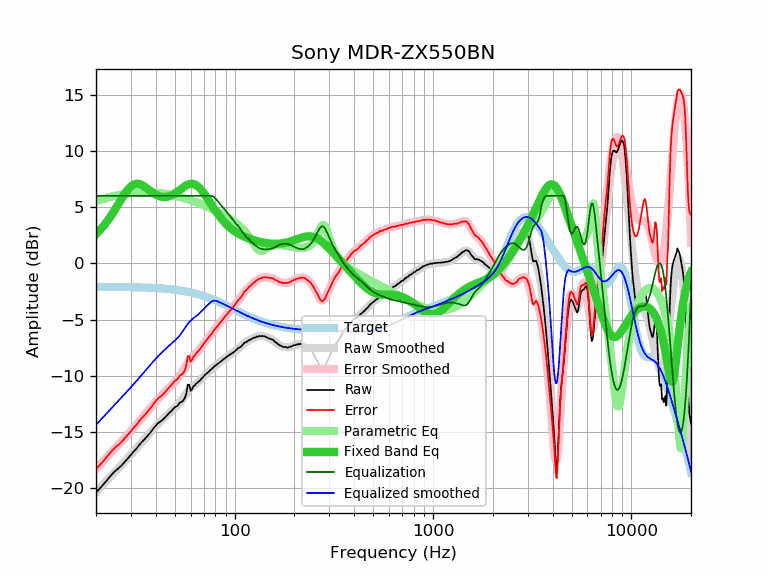

The data file committed next to this chart (first rows):
frequency, raw, error, smoothed, error_smoothed, equalization, parametric_eq, equalized_raw, equalized_smoothed, target
20, -20.36, -18.28, -20.35, -18.27, 6.00, 2.61, -14.36, -14.35, -2.08
21, -19.97, -17.89, -19.94, -17.86, 6.00, 2.99, -13.97, -13.94, -2.08
22, -19.56, -17.48, -19.56, -17.48, 6.00, 3.40, -13.56, -13.56, -2.08
23, -19.15, -17.06, -19.19, -17.11, 6.00, 3.85, -13.15, -13.19, -2.08
24, -18.77, -16.68, -18.84, -16.75, 6.00, 4.33, -12.77, -12.84, -2.09
25, -18.44, -16.35, -18.50, -16.41, 6.00, 4.82, -12.44, -12.50, -2.09
26, -18.21, -16.11, -18.18, -16.09, 6.00, 5.31, -12.21, -12.18, -2.09
27, -17.93, -15.83, -17.88, -15.78, 6.00, 5.78, -11.93, -11.88, -2.10
28, -17.62, -15.52, -17.58, -15.48, 6.00, 6.21, -11.62, -11.58, -2.10
29, -17.31, -15.20, -17.29, -15.19, 6.00, 6.57, -11.31, -11.29, -2.10
30, -17.02, -14.91, -17.00, -14.90, 6.00, 6.84, -11.02, -11.00, -2.11
31, -16.70, -14.58, -16.72, -14.61, 6.00, 7.01, -10.70, -10.72, -2.11
32, -16.47, -14.35, -16.45, -14.33, 6.00, 7.08, -10.47, -10.45, -2.12
33, -16.14, -14.01, -16.17, -14.05, 6.00, 7.06, -10.14, -10.17, -2.13
34, -15.89, -13.75, -15.91, -13.77, 6.00, 6.97, -9.89, -9.91, -2.13
35, -15.67, -13.53, -15.65, -13.50, 6.00, 6.84, -9.67, -9.65, -2.14
36, -15.42, -13.27, -15.39, -13.24, 6.00, 6.69, -9.42, -9.39, -2.15
37, -15.18, -13.02, -15.15, -12.99, 6.00, 6.53, -9.18, -9.15, -2.16
38, -14.94, -12.77, -14.91, -12.74, 6.00, 6.37, -8.94, -8.91, -2.17
39, -14.65, -12.47, -14.69, -12.51, 6.00, 6.23, -8.65, -8.69, -2.18
40, -14.44, -12.25, -14.48, -12.29, 6.00, 6.12, -8.44, -8.48, -2.19
41, -14.21, -12.01, -14.28, -12.08, 6.00, 6.02, -8.21, -8.28, -2.20
42, -14.08, -11.87, -14.09, -11.88, 6.00, 5.95, -8.08, -8.09, -2.21
43, -13.96, -11.73, -13.91, -11.69, 6.00, 5.91, -7.96, -7.91, -2.22
44, -13.79, -11.55, -13.74, -11.50, 6.00, 5.90, -7.79, -7.74, -2.24
45, -13.61, -11.35, -13.58, -11.32, 6.00, 5.90, -7.61, -7.58, -2.25
46, -13.42, -11.15, -13.42, -11.15, 6.00, 5.93, -7.42, -7.42, -2.27
47, -13.26, -10.97, -13.27, -10.99, 6.00, 5.98, -7.26, -7.27, -2.28
48, -13.12, -10.82, -13.13, -10.82, 6.00, 6.04, -7.12, -7.13, -2.30
49, -12.93, -10.61, -12.99, -10.67, 6.00, 6.13, -6.93, -6.99, -2.32
50, -12.78, -10.44, -12.85, -10.51, 6.00, 6.22, -6.78, -6.85, -2.34
51, -12.71, -10.35, -12.70, -10.34, 6.00, 6.32, -6.71, -6.70, -2.36
52, -12.56, -10.18, -12.54, -10.16, 6.00, 6.43, -6.56, -6.54, -2.38
53, -12.36, -9.96, -12.37, -9.97, 6.00, 6.54, -6.36, -6.37, -2.40
54, -12.31, -9.88, -12.18, -9.75, 6.00, 6.65, -6.31, -6.18, -2.42
55, -12.20, -9.75, -11.97, -9.52, 6.00, 6.75, -6.20, -5.97, -2.45
56, -11.97, -9.50, -11.76, -9.29, 6.00, 6.85, -5.97, -5.76, -2.47
57, -11.61, -9.11, -11.56, -9.06, 6.00, 6.93, -5.61, -5.56, -2.50
58, -10.77, -8.24, -11.37, -8.85, 6.00, 6.99, -4.77, -5.37, -2.52
59, -10.80, -8.25, -11.21, -8.66, 6.00, 7.04, -4.80, -5.21, -2.55
60, -11.33, -8.75, -11.08, -8.50, 6.00, 7.07, -5.33, -5.08, -2.58
61, -11.17, -8.56, -10.97, -8.36, 6.00, 7.07, -5.17, -4.97, -2.61
62, -10.92, -8.28, -10.87, -8.23, 6.00, 7.05, -4.92, -4.87, -2.64
63, -10.84, -8.17, -10.78, -8.11, 6.00, 7.01, -4.84, -4.78, -2.67
64, -10.68, -7.98, -10.69, -7.99, 6.00, 6.95, -4.68, -4.69, -2.70
65, -10.60, -7.87, -10.59, -7.86, 6.00, 6.86, -4.60, -4.59, -2.73
66, -10.48, -7.71, -10.49, -7.72, 6.00, 6.76, -4.48, -4.49, -2.76
67, -10.40, -7.60, -10.37, -7.58, 6.00, 6.65, -4.40, -4.37, -2.80
68, -10.25, -7.41, -10.26, -7.43, 6.00, 6.52, -4.25, -4.26, -2.83
69, -10.13, -7.26, -10.14, -7.27, 6.00, 6.37, -4.13, -4.14, -2.87
70, -10.02, -7.11, -10.03, -7.12, 6.00, 6.23, -4.02, -4.03, -2.90
71, -9.90, -6.96, -9.92, -6.98, 6.00, 6.07, -3.90, -3.92, -2.94
72, -9.80, -6.82, -9.81, -6.83, 6.00, 5.91, -3.80, -3.81, -2.98
73, -9.73, -6.71, -9.71, -6.69, 6.00, 5.75, -3.73, -3.71, -3.02
74, -9.62, -6.56, -9.61, -6.56, 6.00, 5.59, -3.62, -3.61, -3.05
75, -9.52, -6.42, -9.52, -6.43, 6.00, 5.43, -3.52, -3.52, -3.09
76, -9.45, -6.32, -9.43, -6.30, 6.00, 5.28, -3.45, -3.43, -3.13
77, -9.34, -6.17, -9.34, -6.17, 5.98, 5.12, -3.36, -3.36, -3.17
78, -9.26, -6.05, -9.25, -6.04, 5.93, 4.97, -3.33, -3.32, -3.21
79, -9.14, -5.89, -9.17, -5.92, 5.85, 4.83, -3.28, -3.31, -3.25
... 553 more rows
